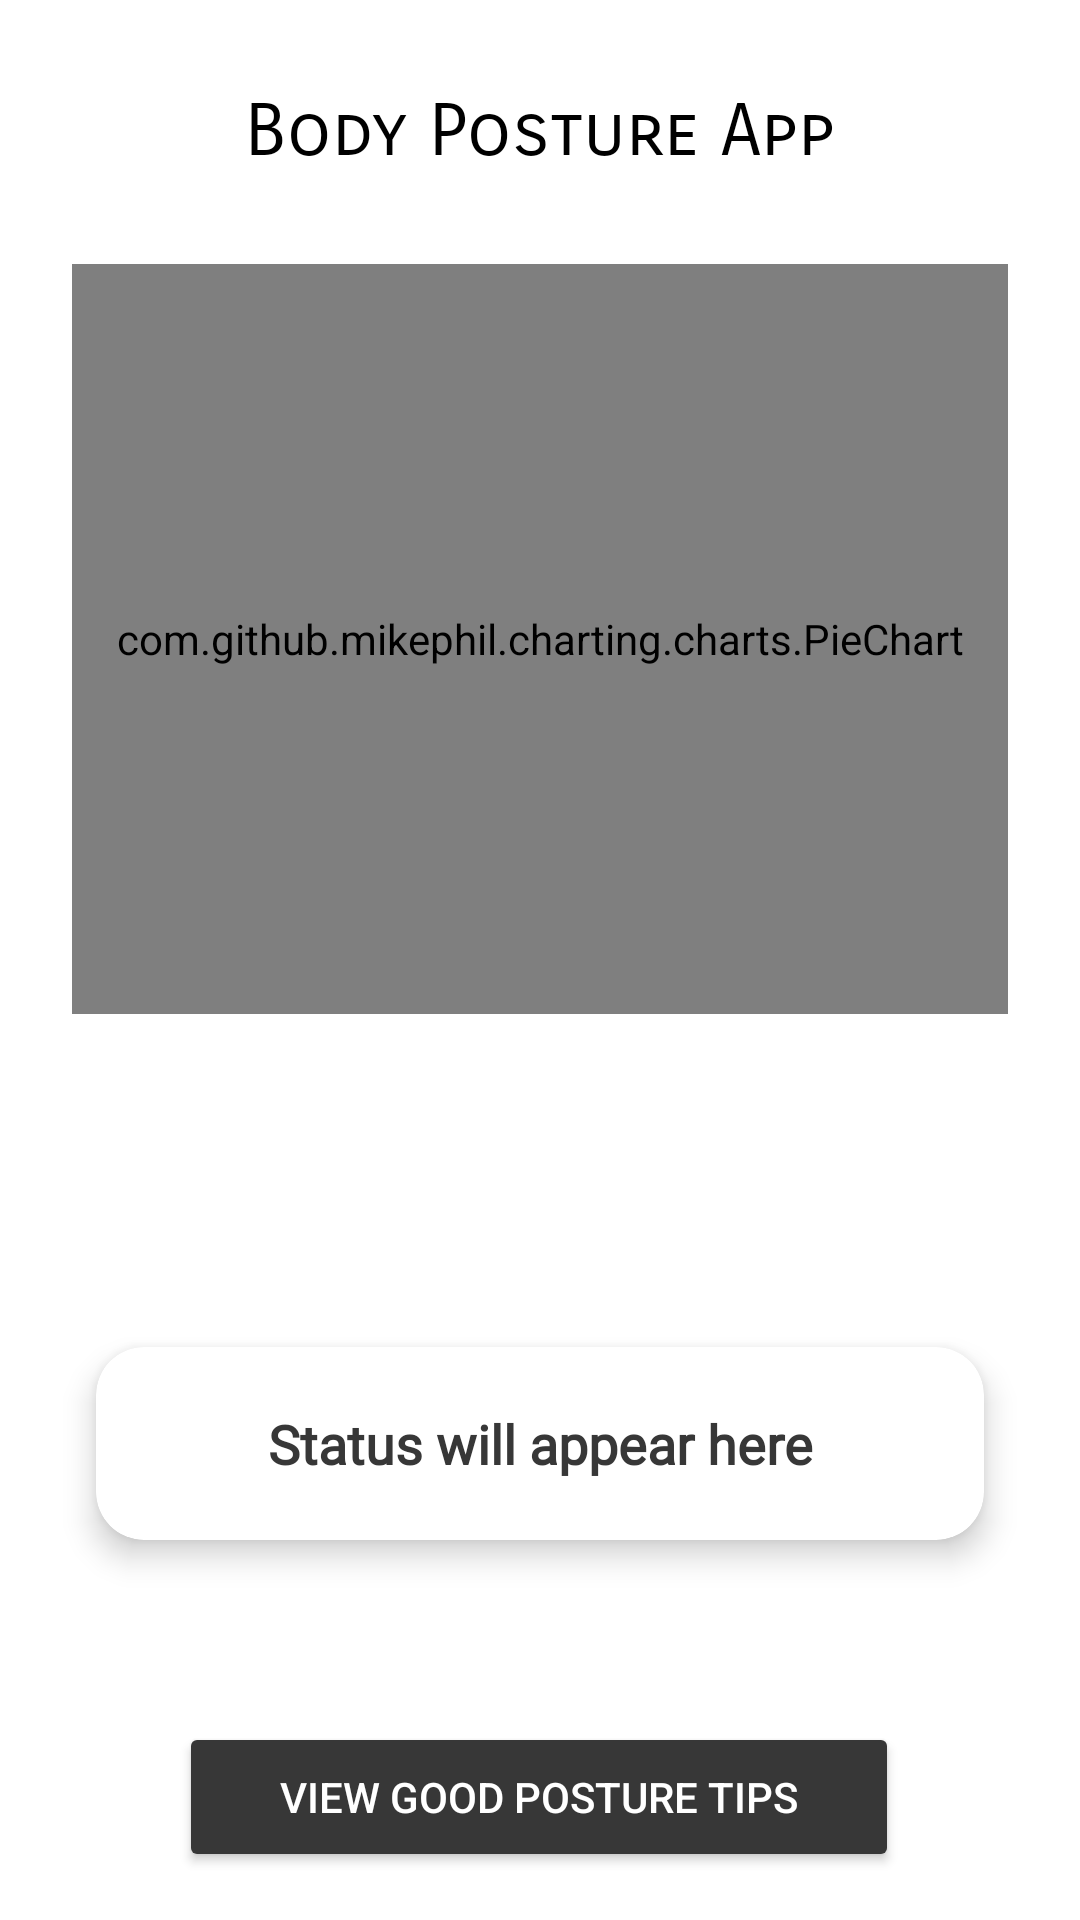

Android layout source for this screen:
<!-- AndroidManifest.xml: application theme Theme.PostureDetectionApp -->
<!-- res/layout/activity_posture_data.xml -->
<?xml version="1.0" encoding="utf-8"?>
<androidx.constraintlayout.widget.ConstraintLayout xmlns:android="http://schemas.android.com/apk/res/android"
    xmlns:app="http://schemas.android.com/apk/res-auto"
    xmlns:tools="http://schemas.android.com/tools"
    android:layout_width="match_parent"
    android:layout_height="match_parent"
    android:background="#FFFFFF"
    android:orientation="vertical"
    android:padding="16dp">

    <androidx.appcompat.widget.Toolbar
        android:id="@+id/toolbar"
        android:layout_width="match_parent"
        android:layout_height="?attr/actionBarSize"
        android:background="@android:color/transparent"
        android:visibility="visible"
        app:layout_constraintBottom_toBottomOf="parent"
        app:layout_constraintEnd_toEndOf="parent"
        app:layout_constraintHorizontal_bias="0.0"
        app:layout_constraintStart_toStartOf="parent"
        app:layout_constraintTop_toTopOf="parent"
        app:layout_constraintVertical_bias="0.0"
        app:titleTextColor="#00FFFFFF"
        tools:ignore="MissingConstraints"
        tools:visibility="visible" />

    <TextView
        android:id="@+id/textView"
        android:layout_width="wrap_content"
        android:layout_height="wrap_content"
        android:fontFamily="sans-serif-smallcaps"
        android:text="Body Posture App"
        android:textColor="#000000"
        android:textSize="24sp"
        app:layout_constraintBottom_toBottomOf="parent"
        app:layout_constraintEnd_toEndOf="parent"
        app:layout_constraintStart_toStartOf="parent"
        app:layout_constraintTop_toTopOf="parent"
        app:layout_constraintVertical_bias="0.023" />

    <com.github.mikephil.charting.charts.PieChart
        android:id="@+id/pieChart"
        android:layout_width="match_parent"
        android:layout_height="250dp"
        android:layout_marginTop="8dp"
        android:layout_marginStart="8dp"
        android:layout_marginEnd="8dp"
        app:layout_constraintTop_toBottomOf="@id/toolbar"
        app:layout_constraintStart_toStartOf="parent"
        app:layout_constraintEnd_toEndOf="parent"/>

    <androidx.cardview.widget.CardView
        android:id="@+id/statusCardView"
        android:layout_width="match_parent"
        android:layout_height="wrap_content"
        android:layout_margin="16dp"
        app:cardBackgroundColor="@android:color/white"
        app:cardCornerRadius="16dp"
        app:cardElevation="6dp"
        app:layout_constraintBottom_toBottomOf="parent"
        app:layout_constraintEnd_toEndOf="parent"
        app:layout_constraintStart_toStartOf="parent"
        app:layout_constraintTop_toBottomOf="@id/pieChart">

    <TextView
        android:id="@+id/statusTextView"
        android:layout_width="match_parent"
        android:layout_height="wrap_content"
        android:padding="20dp"
        android:gravity="center"
        android:fontFamily="@font/battambang_bold"
        android:lineSpacingExtra="10sp"
        android:text="Status will appear here"
        android:textAlignment="center"
        android:textColor="#373737"
        android:textSize="18sp"
        android:textStyle="bold"
        android:visibility="visible" />
    </androidx.cardview.widget.CardView>

    <Button
        android:id="@+id/goodPostureButton"
        android:layout_width="240dp"
        android:layout_height="50dp"
        android:layout_gravity="center"
        android:backgroundTint="#373737"
        android:text="View Good Posture Tips"
        android:textColor="#FFFFFF"
        android:textColorHighlight="#FFFFFF"
        android:textColorLink="#FFFFFF"
        android:visibility="visible"
        app:layout_constraintBottom_toBottomOf="parent"
        app:layout_constraintEnd_toEndOf="parent"
        app:layout_constraintHorizontal_bias="0.496"
        app:layout_constraintStart_toStartOf="parent"
        app:layout_constraintTop_toTopOf="parent"
        app:layout_constraintVertical_bias="1.0" />


</androidx.constraintlayout.widget.ConstraintLayout>
<!-- resources referenced by this layout -->
<resources>
  <style name="Theme.PostureDetectionApp" parent="Base.Theme.PostureDetectionApp" />
  <style name="Base.Theme.PostureDetectionApp" parent="Theme.Material3.DayNight.NoActionBar">
          
          
      </style>
</resources>
